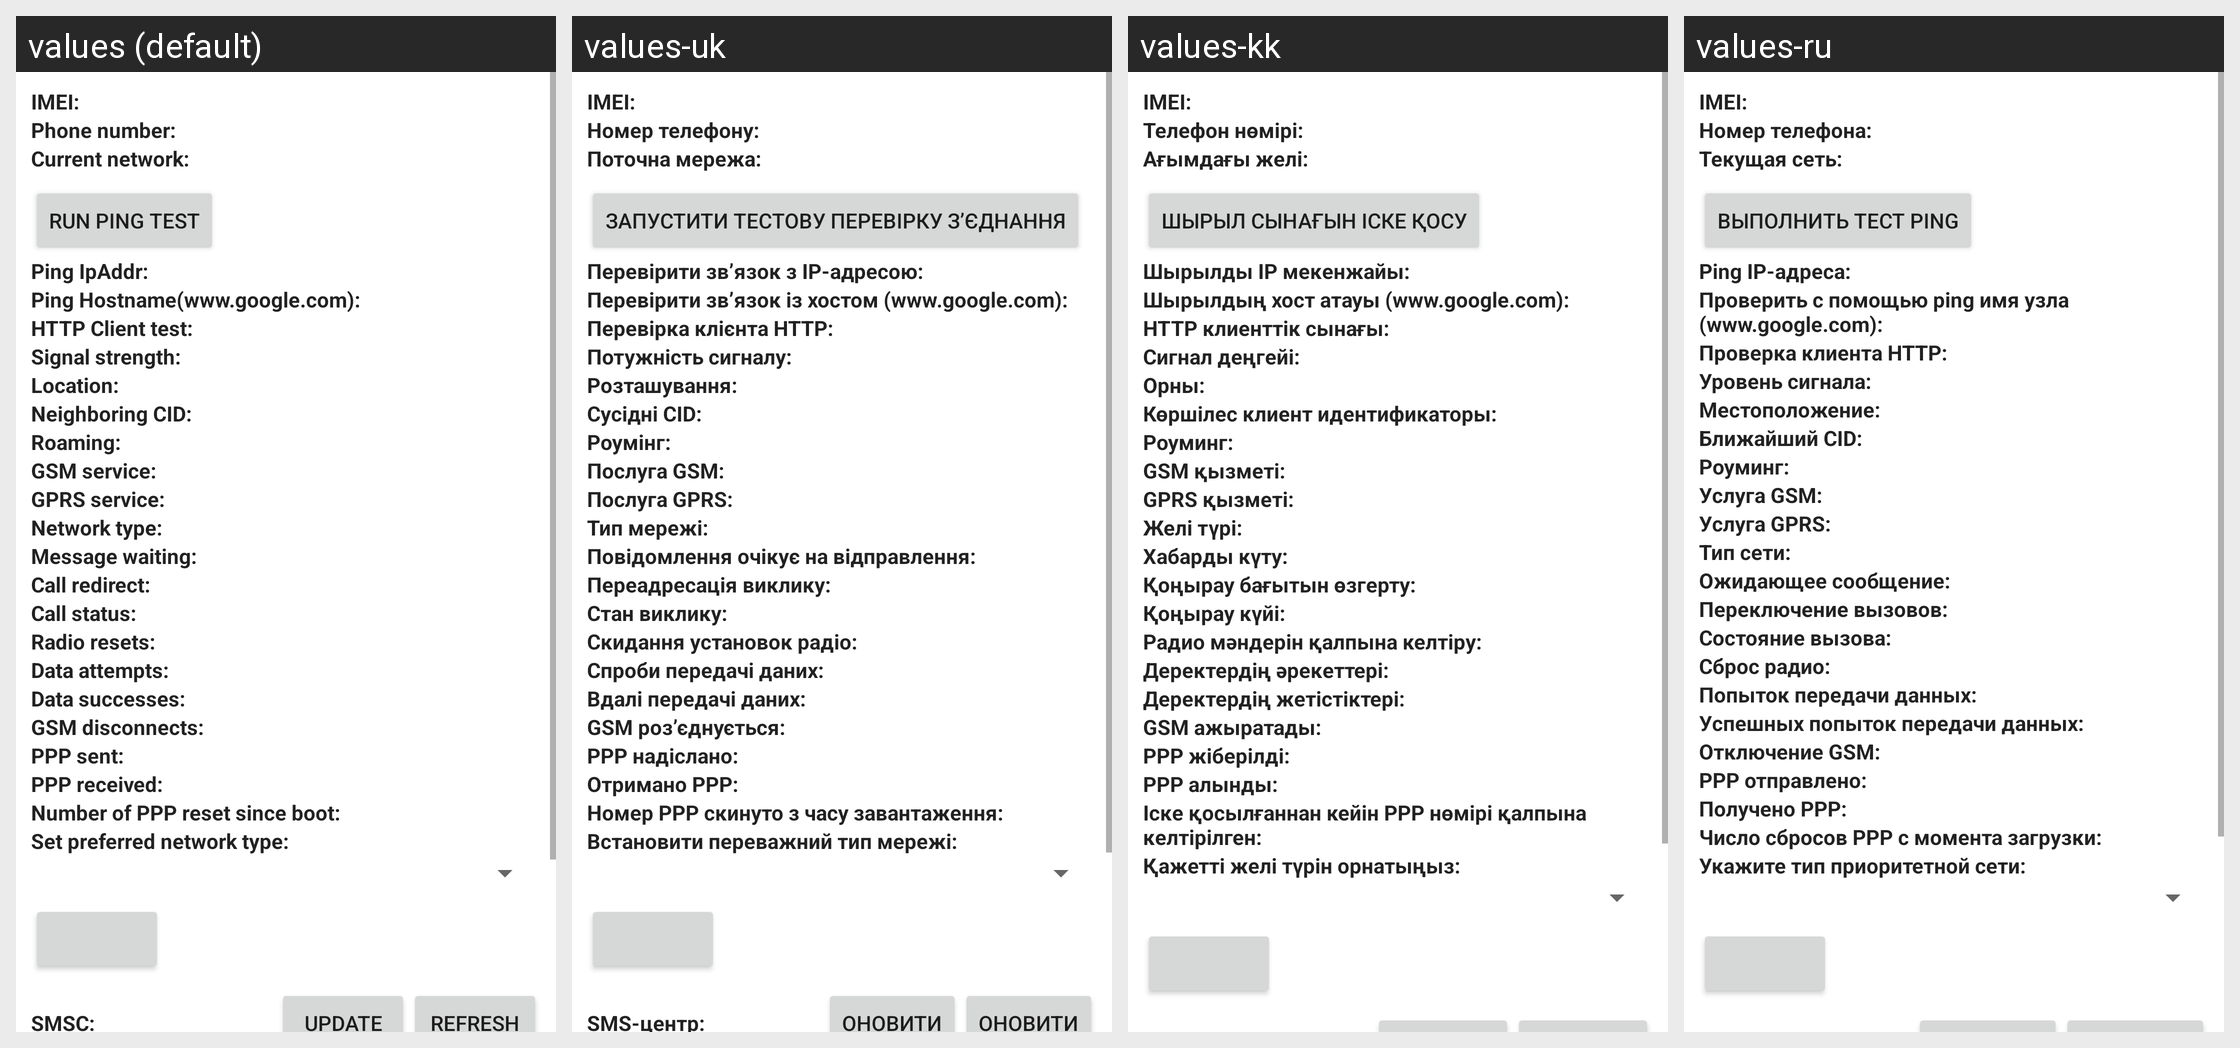

Here is an Android app screen in its default locale and in the app's own translations. Write out the translated-string differences for the strings that appear on this screen.
Android screen res/layout/radio_info.xml rendered under 4 locales, left to right: values (default), values-uk, values-kk, values-ru. Device: Nexus 5 (rendered at 1080×1920; each locale shown at half size, 540×960, under a caption strip naming it); theme Theme.MaterialComponents.DayNight.NoActionBar.
Other locales in the repository, not shown: values-bg, values-cs, values-da, values-de, values-el, values-es, values-es-rUS, values-et, values-fi, values-fr, values-ga, values-hr, values-hu, values-is, values-it, values-ko, values-lt, values-lv, values-nl, values-no, values-pl, values-pt, values-ro, values-sk, values-sl, values-sr, values-sv, values-tr, values-zh-rCN.
Strings drawn on this screen, with the default value and each locale's value (text and hints the layout hard-codes, and strings that could not be matched under every locale, appear in the picture but are not listed):

radio_info_imei_label
  values: IMEI:
  values-uk: IMEI:
  values-kk: IMEI:
  values-ru: IMEI:

radio_info_phone_number_label
  values: Phone number:
  values-uk: Номер телефону:
  values-kk: Телефон нөмірі:
  values-ru: Номер телефона:

radio_info_current_network_label
  values: Current network:
  values-uk: Поточна мережа:
  values-kk: Ағымдағы желі:
  values-ru: Текущая сеть:

ping_test_label
  values: Run ping test
  values-uk: Запустити тестову перевірку з’єднання
  values-kk: Шырыл сынағын іске қосу
  values-ru: Выполнить тест ping

radio_info_ping_ipaddr
  values: Ping IpAddr:
  values-uk: Перевірити зв’язок з IP-адресою:
  values-kk: Шырылды IР мекенжайы:
  values-ru: Ping IP-адреса:

radio_info_ping_hostname
  values: Ping Hostname(www.google.com):
  values-uk: Перевірити зв’язок із хостом (www.google.com):
  values-kk: Шырылдың хост атауы (www.google.com):
  values-ru: Проверить с помощью ping имя узла (www.google.com):

radio_info_http_client_test
  values: HTTP Client test:
  values-uk: Перевірка клієнта HTTP:
  values-kk: HTTP клиенттік сынағы:
  values-ru: Проверка клиента HTTP:

radio_info_signal_strength_label
  values: Signal strength:
  values-uk: Потужність сигналу:
  values-kk: Сигнал деңгейі:
  values-ru: Уровень сигнала:

radio_info_signal_location_label
  values: Location:
  values-uk: Розташування:
  values-kk: Орны:
  values-ru: Местоположение:

radio_info_neighboring_location_label
  values: Neighboring CID:
  values-uk: Сусідні CID:
  values-kk: Көршілес клиент идентификаторы:
  values-ru: Ближайший CID:

radio_info_roaming_label
  values: Roaming:
  values-uk: Роумінг:
  values-kk: Роуминг:
  values-ru: Роуминг:

radio_info_gsm_service_label
  values: GSM service:
  values-uk: Послуга GSM:
  values-kk: GSM қызметі:
  values-ru: Услуга GSM:

radio_info_gprs_service_label
  values: GPRS service:
  values-uk: Послуга GPRS:
  values-kk: GPRS қызметі:
  values-ru: Услуга GPRS:

radio_info_network_type_label
  values: Network type:
  values-uk: Тип мережі:
  values-kk: Желі түрі:
  values-ru: Тип сети:

radio_info_message_waiting_label
  values: Message waiting:
  values-uk: Повідомлення очікує на відправлення:
  values-kk: Хабарды күту:
  values-ru: Ожидающее сообщение:

radio_info_call_redirect_label
  values: Call redirect:
  values-uk: Переадресація виклику:
  values-kk: Қоңырау бағытын өзгерту:
  values-ru: Переключение вызовов:

radio_info_call_status_label
  values: Call status:
  values-uk: Стан виклику:
  values-kk: Қоңырау күйі:
  values-ru: Состояние вызова:

radio_info_radio_resets_label
  values: Radio resets:
  values-uk: Скидання установок радіо:
  values-kk: Радио мәндерін қалпына келтіру:
  values-ru: Сброс радио:

radio_info_data_attempts_label
  values: Data attempts:
  values-uk: Спроби передачі даних:
  values-kk: Деректердің әрекеттері:
  values-ru: Попыток передачи данных:

radio_info_data_successes_label
  values: Data successes:
  values-uk: Вдалі передачі даних:
  values-kk: Деректердің жетістіктері:
  values-ru: Успешных попыток передачи данных:

radio_info_gsm_disconnects_label
  values: GSM disconnects:
  values-uk: GSM роз’єднується:
  values-kk: GSM ажыратады:
  values-ru: Отключение GSM:

radio_info_ppp_sent_label
  values: PPP sent:
  values-uk: PPP надіслано:
  values-kk: PPP жіберілді:
  values-ru: PPP отправлено:

radio_info_ppp_received_label
  values: PPP received:
  values-uk: Отримано PPP:
  values-kk: PPP алынды:
  values-ru: Получено PPP:

radio_info_ppp_resets_label
  values: Number of PPP reset since boot:
  values-uk: Номер PPP скинуто з часу завантаження:
  values-kk: Іске қосылғаннан кейін PPP нөмірі қалпына келтірілген:
  values-ru: Число сбросов PPP с момента загрузки:

radio_info_set_perferred_label
  values: Set preferred network type:
  values-uk: Встановити переважний тип мережі:
  values-kk: Қажетті желі түрін орнатыңыз:
  values-ru: Укажите тип приоритетной сети:
